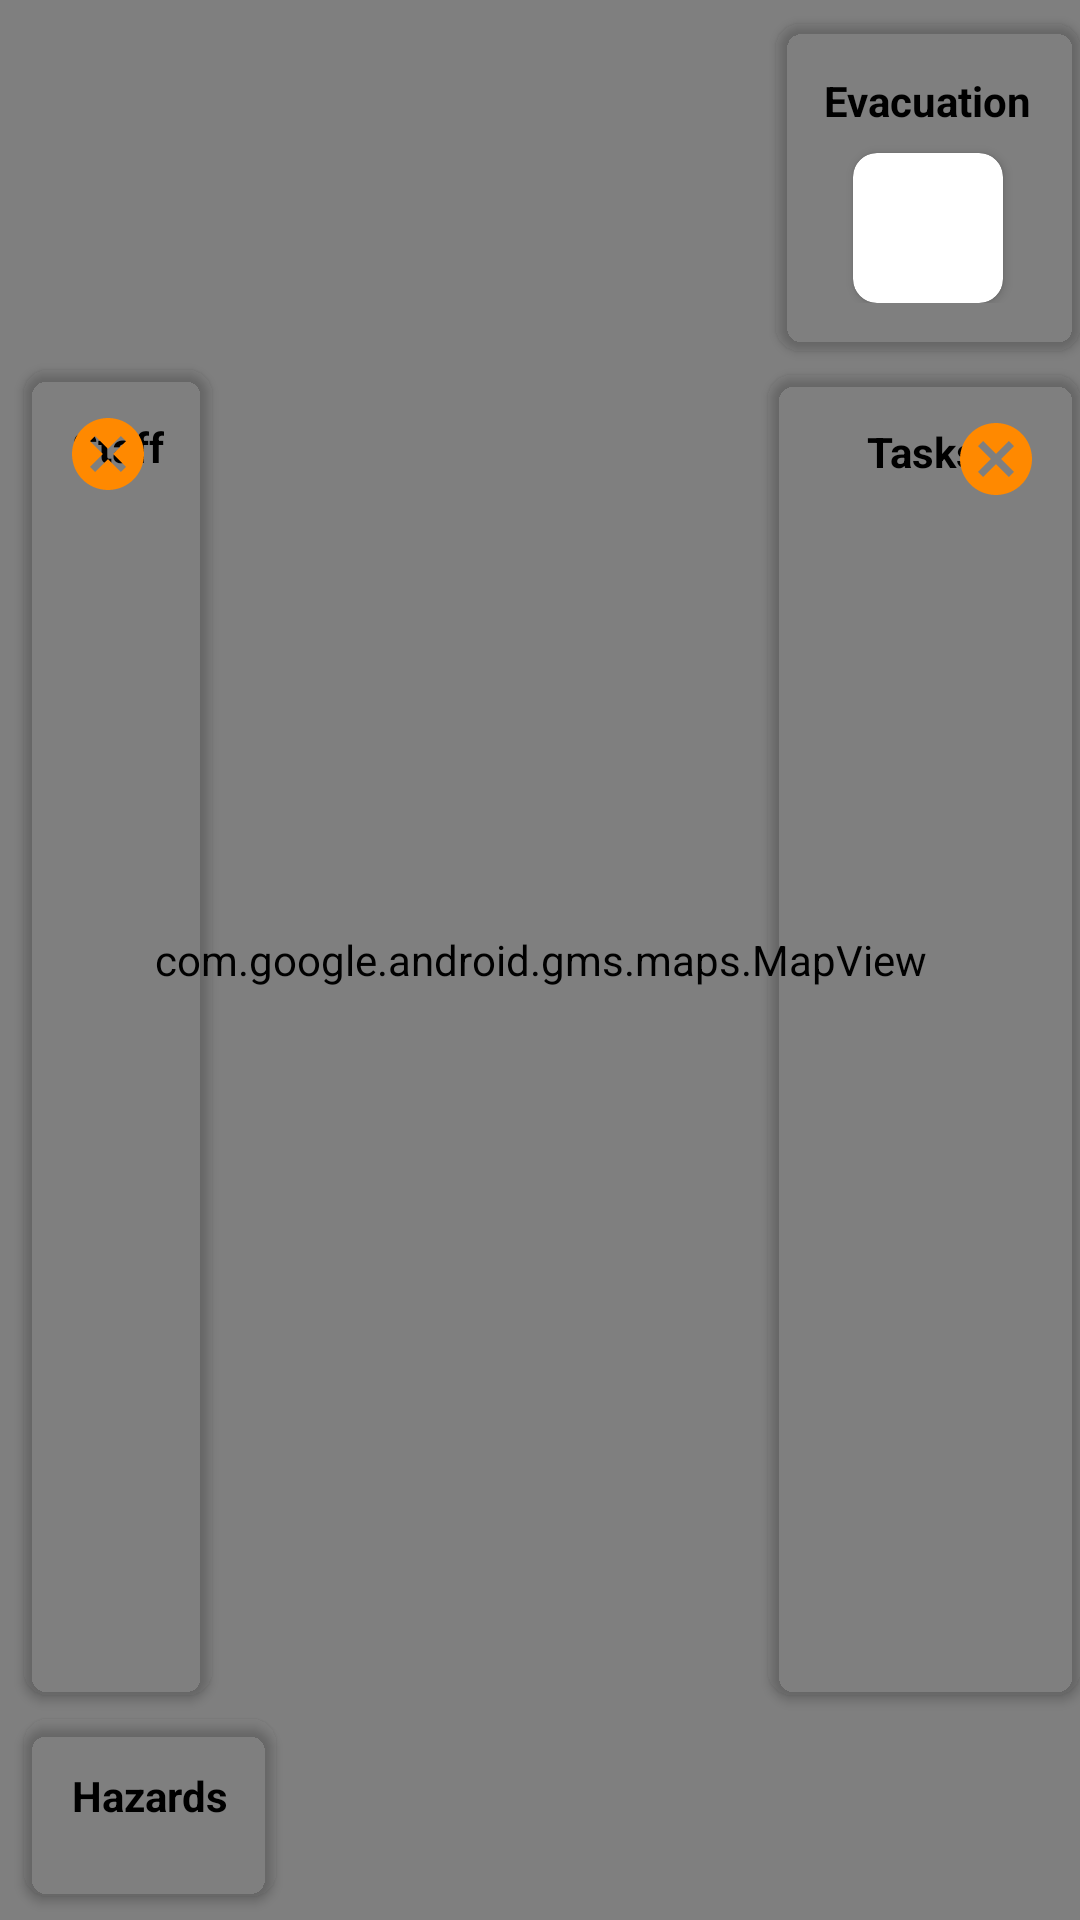

Layout XML and referenced resources for this Android screen:
<!-- AndroidManifest.xml: application theme Theme.Safehands -->
<!-- res/layout/site_map_layout.xml -->
<?xml version="1.0" encoding="utf-8"?>
<androidx.constraintlayout.widget.ConstraintLayout xmlns:android="http://schemas.android.com/apk/res/android"
    xmlns:app="http://schemas.android.com/apk/res-auto"
    android:layout_width="match_parent"
    android:layout_height="match_parent"
    xmlns:tools="http://schemas.android.com/tools">

    <com.google.android.gms.maps.MapView
        android:id="@+id/site_map_view"
        android:layout_width="match_parent"
        android:layout_height="match_parent"
        app:layout_constraintBottom_toBottomOf="parent"
        app:layout_constraintEnd_toEndOf="parent"
        app:layout_constraintStart_toStartOf="parent"
        app:layout_constraintTop_toTopOf="parent" />

    <androidx.cardview.widget.CardView
        android:id="@+id/block_details"
        android:layout_width="match_parent"
        android:layout_height="wrap_content"
        android:layout_marginStart="352dp"
        android:layout_marginTop="8dp"
        android:layout_marginEnd="352dp"
        app:cardCornerRadius="8dp"
        app:layout_constraintEnd_toEndOf="parent"
        app:layout_constraintStart_toStartOf="parent"
        app:layout_constraintTop_toTopOf="parent">

        <RelativeLayout
            android:layout_width="match_parent"
            android:layout_height="wrap_content"
            android:padding="16dp">

            <TextView
                android:id="@+id/date"
                android:layout_width="wrap_content"
                android:layout_height="wrap_content"
                android:layout_centerHorizontal="true"
                android:text="23 March 2020"
                android:textColor="#606060" />

            <TextView
                android:id="@+id/block_name"
                android:layout_width="wrap_content"
                android:layout_height="wrap_content"
                android:layout_below="@id/date"
                android:layout_centerHorizontal="true"
                android:text="22 Matherson St"
                android:textColor="@color/black"
                android:textSize="18sp" />

            <ImageButton
                android:id="@+id/weather_img"
                android:layout_width="wrap_content"
                android:layout_height="wrap_content"
                android:layout_centerVertical="true"
                android:background="@android:color/transparent"
                android:src="@drawable/weatherimg" />


            <ImageButton
                android:id="@+id/files"
                android:layout_width="wrap_content"
                android:layout_height="wrap_content"
                android:layout_alignParentEnd="true"
                android:layout_centerVertical="true"
                android:background="@android:color/transparent"
                android:src="@drawable/files" />

        </RelativeLayout>
    </androidx.cardview.widget.CardView>

    <androidx.cardview.widget.CardView
        android:id="@+id/evacuation_block"
        android:layout_width="wrap_content"
        android:layout_height="wrap_content"
        android:layout_marginTop="8dp"
        app:cardBackgroundColor="@android:color/transparent"
        app:cardCornerRadius="8dp"
        app:layout_constraintEnd_toEndOf="parent"
        app:layout_constraintTop_toTopOf="parent">

        <LinearLayout
            android:layout_width="wrap_content"
            android:layout_height="wrap_content"
            android:orientation="vertical"
            android:padding="16dp">

            <TextView
                android:id="@+id/evacuationTitle"
                android:layout_width="wrap_content"
                android:layout_height="wrap_content"
                android:text="Evacuation"
                android:textColor="@color/black"
                android:textStyle="bold" />

            <androidx.cardview.widget.CardView
                android:layout_width="50dp"
                android:layout_height="50dp"
                android:layout_gravity="center_horizontal"
                android:layout_marginTop="8dp"
                app:cardCornerRadius="8dp"
                app:cardPreventCornerOverlap="false">

                <FrameLayout
                    android:layout_width="match_parent"
                    android:layout_height="match_parent"
                    android:background="@drawable/site_map_card_view_border">

                    <ImageView
                        android:id="@+id/evacuation_image"
                        android:layout_width="match_parent"
                        android:layout_height="match_parent" />

                </FrameLayout>


            </androidx.cardview.widget.CardView>

        </LinearLayout>

    </androidx.cardview.widget.CardView>


    <androidx.cardview.widget.CardView
        android:id="@+id/task_block"
        android:layout_width="wrap_content"
        android:layout_height="0dp"
        android:layout_marginTop="8dp"
        android:layout_marginBottom="8dp"
        app:cardBackgroundColor="@android:color/transparent"
        app:cardCornerRadius="8dp"
        app:layout_constraintBottom_toTopOf="@id/hazard_block"
        app:layout_constraintEnd_toEndOf="parent"
        app:layout_constraintTop_toBottomOf="@+id/evacuation_block">

        <RelativeLayout
            android:layout_width="wrap_content"
            android:layout_height="wrap_content"
            android:padding="16dp">

            <TextView
                android:id="@+id/TaskTitle"
                android:layout_width="wrap_content"
                android:layout_height="wrap_content"
                android:paddingEnd="18dp"
                android:paddingStart="17dp"
                android:layout_centerHorizontal="true"
                android:text="Tasks"
                android:textColor="@color/black"
                android:textStyle="bold" />


            <androidx.recyclerview.widget.RecyclerView
                android:id="@+id/tasksRecycler"
                android:layout_width="wrap_content"
                android:layout_height="wrap_content"
                android:layout_centerHorizontal="true"
                android:layout_marginTop="8dp"
                tools:listitem="@layout/tasks_row"
                android:layout_below="@id/TaskTitle"/>


        </RelativeLayout>

        <ImageButton
            android:id="@+id/closeTaskBlock"
            android:layout_width="wrap_content"
            android:layout_height="wrap_content"
            android:layout_gravity="end"
            android:layout_marginTop="16dp"
            android:layout_marginEnd="16dp"
            android:background="@android:color/transparent"
            android:src="@drawable/closestaffblock"
            android:visibility="visible" />

    </androidx.cardview.widget.CardView>

    <androidx.cardview.widget.CardView
        android:id="@+id/Staff_block"
        android:layout_width="wrap_content"
        android:layout_height="0dp"
        android:layout_marginStart="8dp"
        android:layout_marginTop="40dp"
        android:layout_marginBottom="8dp"
        app:cardBackgroundColor="@android:color/transparent"
        app:cardCornerRadius="8dp"
        app:layout_constraintBottom_toTopOf="@id/hazard_block"
        app:layout_constraintStart_toStartOf="parent"
        app:layout_constraintTop_toBottomOf="@+id/block_details">

        <RelativeLayout
            android:layout_width="wrap_content"
            android:layout_height="wrap_content"
            android:padding="16dp">

            <TextView
                android:id="@+id/StaffTitle"
                android:layout_width="wrap_content"
                android:layout_height="wrap_content"
                android:layout_centerHorizontal="true"
                android:text="Staff"
                android:textColor="@color/black"
                android:textStyle="bold" />


            <androidx.recyclerview.widget.RecyclerView
                android:id="@+id/staffRecycler"
                android:layout_width="wrap_content"
                android:layout_height="wrap_content"
                android:layout_below="@id/StaffTitle"
                android:layout_centerHorizontal="true"
                android:layout_marginTop="16dp"
                android:layout_marginBottom="16dp"
                tools:listitem="@layout/staff_daily_row" />


        </RelativeLayout>

        <ImageButton
            android:id="@+id/closeStaffBlock"
            android:layout_width="wrap_content"
            android:layout_height="wrap_content"
            android:layout_marginStart="16sp"
            android:layout_marginTop="16dp"
            android:background="@android:color/transparent"
            android:src="@drawable/closestaffblock"
            android:visibility="visible" />

    </androidx.cardview.widget.CardView>

    <androidx.cardview.widget.CardView
        android:id="@+id/hazard_block"
        android:layout_width="wrap_content"
        android:layout_height="wrap_content"
        android:layout_marginStart="8dp"
        android:layout_marginBottom="8dp"
        app:cardBackgroundColor="@android:color/transparent"
        app:cardCornerRadius="8dp"
        app:layout_constraintBottom_toBottomOf="parent"
        app:layout_constraintStart_toStartOf="parent">

        <RelativeLayout
            android:layout_width="wrap_content"
            android:layout_height="wrap_content"
            android:padding="16dp">

            <TextView
                android:id="@+id/hazardsTitle"
                android:layout_width="wrap_content"
                android:layout_height="wrap_content"
                android:layout_centerHorizontal="true"
                android:text="Hazards"
                android:textColor="@color/black"
                android:textStyle="bold" />


            <androidx.recyclerview.widget.RecyclerView
                android:id="@+id/hazardRecycler"
                android:layout_width="wrap_content"
                android:layout_height="wrap_content"
                android:layout_below="@id/hazardsTitle"
                android:layout_marginTop="8dp"
                android:layout_marginEnd="12dp"
                android:layout_marginStart="8dp"
                android:orientation="horizontal"
                app:layoutManager="androidx.recyclerview.widget.LinearLayoutManager"
                tools:listitem="@layout/task" />


        </RelativeLayout>

    </androidx.cardview.widget.CardView>


</androidx.constraintlayout.widget.ConstraintLayout>
<!-- res/layout/tasks_row.xml (included above) -->
<?xml version="1.0" encoding="utf-8"?>
<LinearLayout xmlns:android="http://schemas.android.com/apk/res/android"
    android:layout_width="wrap_content"
    android:layout_height="wrap_content"
    android:layout_marginTop="8dp"
    android:layout_marginBottom="8dp"
    xmlns:app="http://schemas.android.com/apk/res-auto"
    android:orientation="horizontal">

    <androidx.cardview.widget.CardView
        android:layout_width="50dp"
        android:layout_height="50dp"
        android:layout_gravity="center_horizontal"
        app:cardCornerRadius="8dp"
        app:cardPreventCornerOverlap="false">

        <FrameLayout
            android:layout_width="match_parent"
            android:layout_height="match_parent"
            android:background="@drawable/site_map_card_view_border">

            <ImageView
                android:id="@+id/task_image"
                android:layout_width="match_parent"
                android:layout_height="match_parent" />

        </FrameLayout>



    </androidx.cardview.widget.CardView>


    <TextView
        android:id="@+id/taskName"
        android:layout_width="368dp"
        android:layout_height="wrap_content"
        android:layout_gravity="center_vertical"
        android:layout_marginStart="16dp"
        android:visibility="visible"
        android:text="Loader Driver"
        android:textSize="16sp"
        android:textColor="@color/black"/>

</LinearLayout>
<!-- res/layout/staff_daily_row.xml (included above) -->
<?xml version="1.0" encoding="utf-8"?>
<LinearLayout xmlns:android="http://schemas.android.com/apk/res/android"
    android:layout_width="wrap_content"
    android:layout_height="wrap_content"
    xmlns:tools="http://schemas.android.com/tools"
    android:layout_marginTop="8dp"
    android:layout_marginBottom="8dp"
    android:paddingEnd="16dp"
    android:paddingStart="16dp"
    xmlns:app="http://schemas.android.com/apk/res-auto"
    android:orientation="horizontal">

    <androidx.cardview.widget.CardView
        android:layout_width="50dp"
        android:layout_height="50dp"
        android:layout_gravity="center_horizontal"
        app:cardCornerRadius="8dp"
        app:cardPreventCornerOverlap="false">

        <FrameLayout
            android:layout_width="match_parent"
            android:layout_height="match_parent"
            android:background="@drawable/site_map_card_view_border">

            <ImageView
                android:id="@+id/staffImage"
                android:layout_width="match_parent"
                android:layout_height="match_parent" />

        </FrameLayout>



    </androidx.cardview.widget.CardView>


    <TextView
        android:id="@+id/staffName"
        android:layout_width="192dp"
        android:layout_height="wrap_content"
        android:layout_gravity="center_vertical"
        android:layout_marginStart="16dp"
        android:visibility="visible"
        android:text="Timothy Robbins"
        android:textSize="16sp"
        android:textColor="@color/black"/>

    <androidx.recyclerview.widget.RecyclerView
        android:id="@+id/staffTaskRecycler"
        android:layout_width="304dp"
        android:layout_height="wrap_content"
        android:visibility="visible"
        app:layoutManager="androidx.recyclerview.widget.LinearLayoutManager"
        android:orientation="horizontal"
        tools:listitem="@layout/task"/>

</LinearLayout>
<!-- res/layout/task.xml (included above) -->
<?xml version="1.0" encoding="utf-8"?>
<androidx.cardview.widget.CardView xmlns:android="http://schemas.android.com/apk/res/android"
    xmlns:app="http://schemas.android.com/apk/res-auto"
    android:layout_width="50dp"
    android:layout_height="50dp"
    app:cardCornerRadius="8dp"
    android:layout_marginStart="4dp"
    android:layout_marginEnd="4dp"
    app:cardPreventCornerOverlap="false">

    <FrameLayout
        android:layout_width="match_parent"
        android:layout_height="match_parent"
        android:background="@drawable/site_map_card_view_border">

        <ImageView
            android:id="@+id/taskImage"
            android:layout_width="match_parent"
            android:layout_height="match_parent" />

    </FrameLayout>
</androidx.cardview.widget.CardView>
<!-- resources referenced by this layout -->
<resources>
  <!-- drawable closestaffblock: png bitmap (drawable-hdpi, 769 bytes) -->
  <!-- drawable files: png bitmap (drawable-hdpi, 403 bytes) -->
  <!-- drawable weatherimg: png bitmap (drawable-hdpi, 1233 bytes) -->
  <style name="Theme.Safehands" parent="Theme.MaterialComponents.DayNight.NoActionBar">
          
          <item name="colorPrimary">@color/purple_500</item>
          <item name="colorPrimaryVariant">@color/purple_700</item>
          <item name="colorOnPrimary">@color/white</item>
          
          <item name="colorSecondary">@color/teal_200</item>
          <item name="colorSecondaryVariant">@color/teal_700</item>
          <item name="colorOnSecondary">@color/black</item>
          
          <item name="android:statusBarColor" tools:targetApi="l">?attr/colorPrimaryVariant</item>
          
      </style>
  <!-- not gathered from this repository: default colours our renderer supplied (Android Studio template values) -->
  <color name="purple_500">#FF6200EE</color>
  <color name="purple_700">#FF3700B3</color>
  <color name="teal_200">#FF03DAC5</color>
  <color name="teal_700">#FF018786</color>
  <color name="black">#FF000000</color>
  <color name="white">#FFFFFFFF</color>
</resources>
